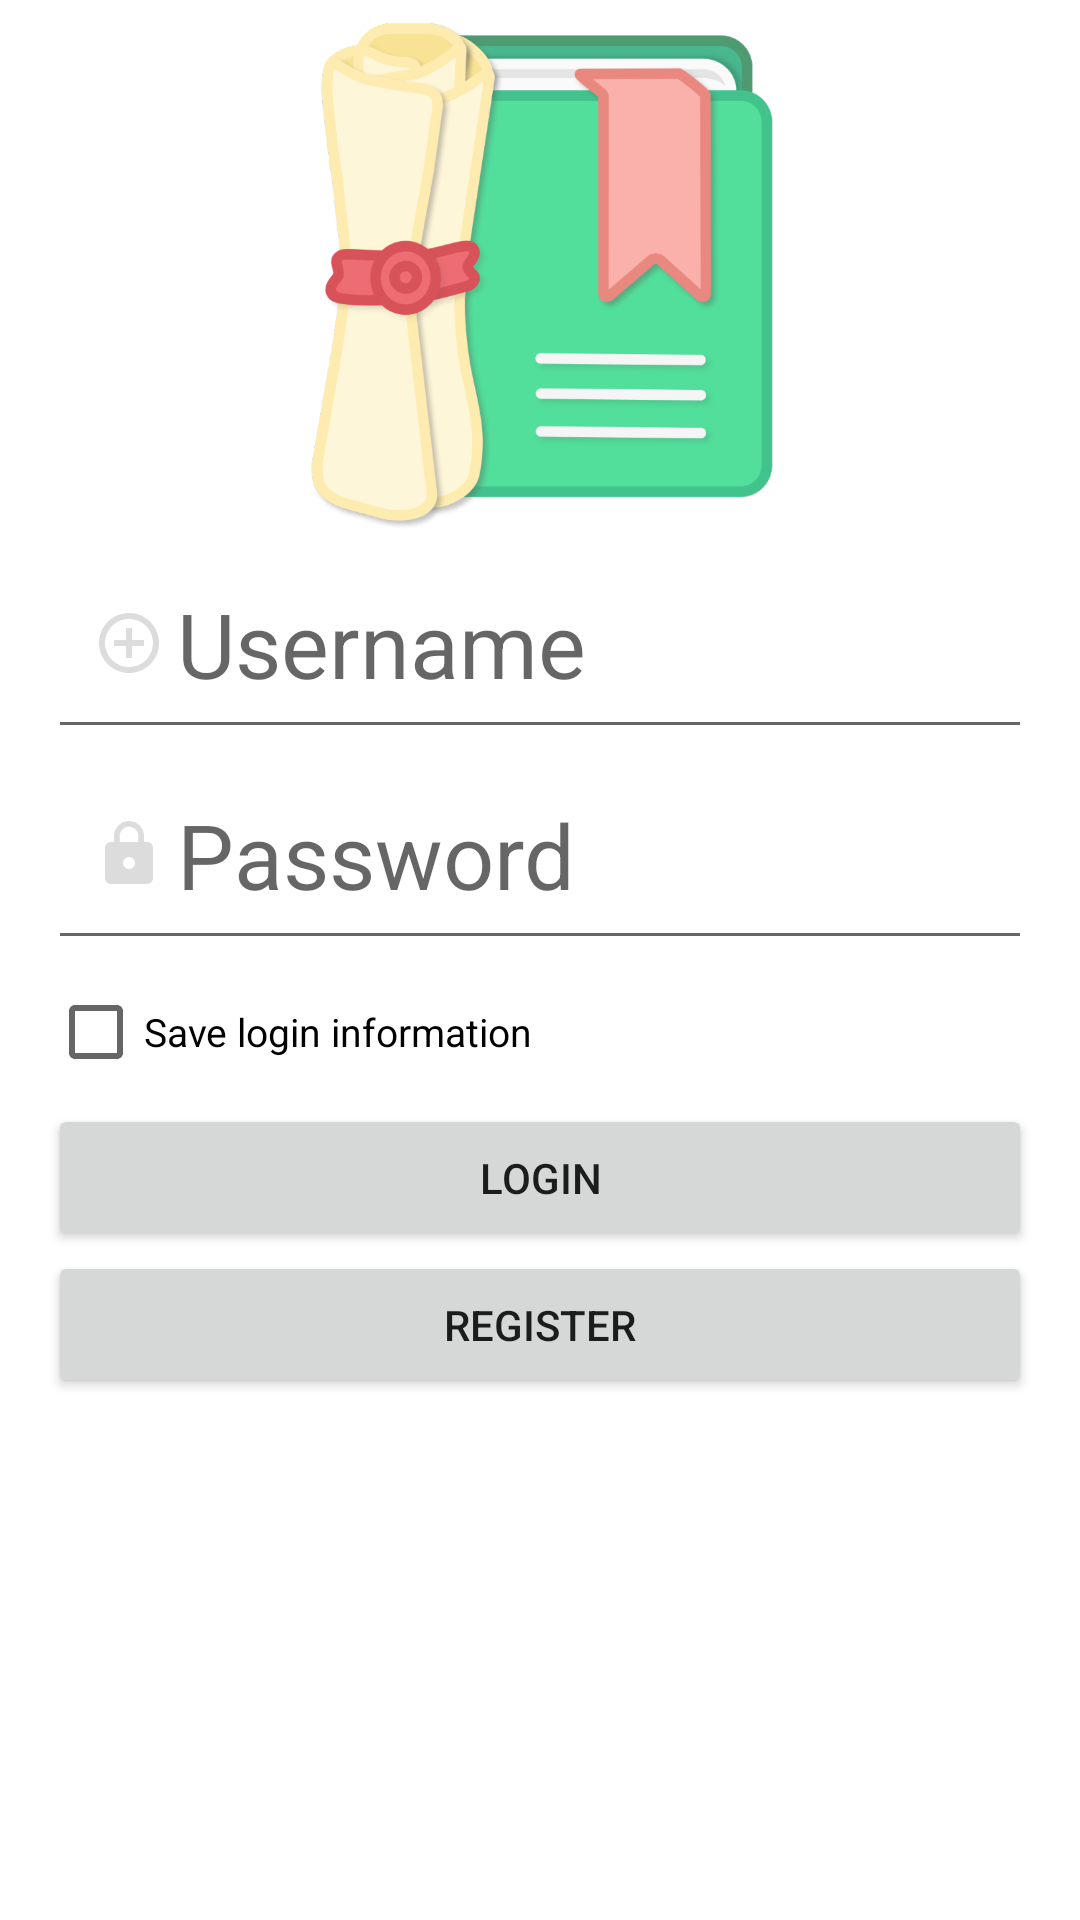

Layout XML and referenced resources for this Android screen:
<!-- AndroidManifest.xml: application theme Theme.UniPlanner -->
<!-- res/layout/activity_login.xml -->
<?xml version="1.0" encoding="utf-8"?>

<androidx.constraintlayout.widget.ConstraintLayout xmlns:android="http://schemas.android.com/apk/res/android"
    xmlns:tools="http://schemas.android.com/tools"
    xmlns:app="http://schemas.android.com/apk/res-auto"
    android:layout_width="match_parent"
    android:layout_height="match_parent">

    <ImageView
        android:id="@+id/logoImageView"
        android:layout_width="wrap_content"
        android:layout_height="0dp"
        app:layout_constraintHeight_default="percent"
        app:layout_constraintHeight_percent=".28"
        app:layout_constraintLeft_toLeftOf="parent"
        app:layout_constraintRight_toRightOf="parent"
        app:srcCompat="@drawable/uniplanner_logo"
        app:layout_constraintTop_toTopOf="parent"/>

    <EditText
        android:id="@+id/editTextTextUserName"
        android:layout_width="fill_parent"
        android:layout_height="wrap_content"
        android:layout_marginStart="16dp"
        android:layout_marginEnd="16dp"
        android:drawableLeft="@drawable/ic_baseline_add_circle_outline_24"
        android:ems="10"
        android:inputType="textPersonName"
        android:hint="Username"
        android:textSize="30dp"
        android:padding="15dp"
        android:drawablePadding="4dp"
        app:layout_constraintLeft_toLeftOf="parent"
        app:layout_constraintRight_toRightOf="parent"
        app:layout_constraintTop_toBottomOf="@+id/logoImageView" />


    <EditText
        android:id="@+id/editTextTextPassword"
        android:layout_width="fill_parent"
        android:layout_height="wrap_content"
        android:layout_marginStart="16dp"
        android:layout_marginEnd="16dp"
        android:drawableLeft="@drawable/ic_baseline_lock_24"
        android:ems="10"
        android:inputType="textPassword"
        android:textSize="30dp"
        android:hint="Password"
        android:padding="15dp"
        android:drawablePadding="4dp"
        app:layout_constraintTop_toBottomOf="@+id/editTextTextUserName"
        app:layout_constraintLeft_toLeftOf="@+id/editTextTextUserName"/>

    <CheckBox
        android:id="@+id/saveInfoCheckBox"
        android:layout_width="0dp"
        android:layout_height="wrap_content"
        android:text="Save login information"
        android:textSize="13dp"
        app:layout_constraintTop_toBottomOf="@+id/editTextTextPassword"
        app:layout_constraintWidth_default="percent"
        app:layout_constraintWidth_percent=".5"
        app:layout_constraintLeft_toLeftOf="@+id/editTextTextPassword" />

    <Button
        android:id="@+id/loginButton"
        android:layout_width="match_parent"
        android:layout_height="wrap_content"
        android:layout_marginStart="16dp"
        android:layout_marginEnd="16dp"
        android:text="Login"
        android:padding="15dp"
        android:onClick="onClickLogin"
        app:layout_constraintTop_toBottomOf="@+id/saveInfoCheckBox" />

    <Button
        android:id="@+id/registerButton"
        android:layout_width="match_parent"
        android:layout_height="wrap_content"
        android:layout_marginStart="16dp"
        android:layout_marginEnd="16dp"
        android:text="Register"
        android:padding="15dp"
        android:onClick="onClickRegister"
        app:layout_constraintTop_toBottomOf="@+id/loginButton"/>

</androidx.constraintlayout.widget.ConstraintLayout>
<!-- resources referenced by this layout -->
<resources>
  <!-- drawable ic_baseline_add_circle_outline_24 (drawable) -->
  <vector android:alpha="0.75" android:height="24dp"
      android:tint="#D0D0D0" android:viewportHeight="24"
      android:viewportWidth="24" android:width="24dp" xmlns:android="http://schemas.android.com/apk/res/android">
      <path android:fillColor="@android:color/white" android:pathData="M13,7h-2v4L7,11v2h4v4h2v-4h4v-2h-4L13,7zM12,2C6.48,2 2,6.48 2,12s4.48,10 10,10 10,-4.48 10,-10S17.52,2 12,2zM12,20c-4.41,0 -8,-3.59 -8,-8s3.59,-8 8,-8 8,3.59 8,8 -3.59,8 -8,8z"/>
  </vector>
  <!-- drawable ic_baseline_lock_24 (drawable) -->
  <vector android:alpha="0.75" android:height="24dp"
      android:tint="#D0D0D0" android:viewportHeight="24"
      android:viewportWidth="24" android:width="24dp" xmlns:android="http://schemas.android.com/apk/res/android">
      <path android:fillColor="@android:color/white" android:pathData="M18,8h-1L17,6c0,-2.76 -2.24,-5 -5,-5S7,3.24 7,6v2L6,8c-1.1,0 -2,0.9 -2,2v10c0,1.1 0.9,2 2,2h12c1.1,0 2,-0.9 2,-2L20,10c0,-1.1 -0.9,-2 -2,-2zM12,17c-1.1,0 -2,-0.9 -2,-2s0.9,-2 2,-2 2,0.9 2,2 -0.9,2 -2,2zM15.1,8L8.9,8L8.9,6c0,-1.71 1.39,-3.1 3.1,-3.1 1.71,0 3.1,1.39 3.1,3.1v2z"/>
  </vector>
  <!-- drawable uniplanner_logo: png bitmap (drawable-v24, 103828 bytes) -->
  <style name="Theme.UniPlanner" parent="Theme.MaterialComponents.DayNight.DarkActionBar">
          
          <item name="colorPrimary">@color/purple_500</item>
          <item name="colorPrimaryVariant">@color/purple_700</item>
          <item name="colorOnPrimary">@color/white</item>
          
          <item name="colorSecondary">@color/teal_200</item>
          <item name="colorSecondaryVariant">@color/teal_700</item>
          <item name="colorOnSecondary">@color/black</item>
          
          <item name="android:statusBarColor" tools:targetApi="l">?attr/colorPrimaryVariant</item>
          
      </style>
  <color name="purple_500">#42c38d</color>
  <color name="purple_700">#4b9f78</color>
  <color name="white">#FFFFFFFF</color>
  <color name="teal_200">#FF03DAC5</color>
  <color name="teal_700">#FF018786</color>
  <color name="black">#FF000000</color>
</resources>
